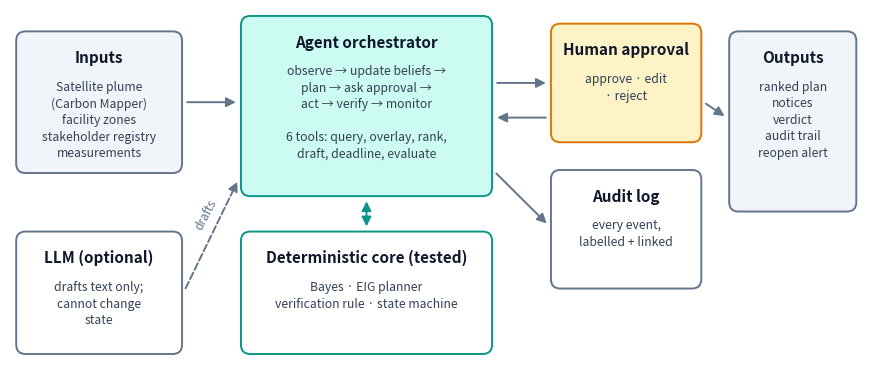
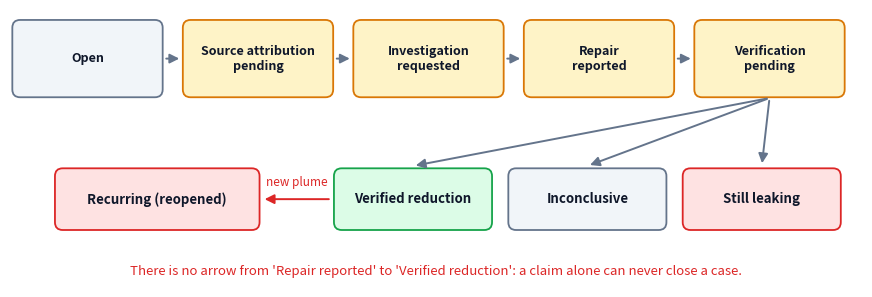

The script that saved these images, in order:
"""Draws the two report-only diagrams (architecture, case lifecycle). Run:
uv run --with matplotlib python make_diagrams.py   (from this folder)"""
import matplotlib.pyplot as plt
from matplotlib.patches import FancyBboxPatch, FancyArrowPatch

TEAL, TEAL_L, SLATE, SLATE_L, INK = "#0d9488", "#ccfbf1", "#64748b", "#f1f5f9", "#0f172a"
RED, RED_L, GREEN_L, AMBER_L = "#dc2626", "#fee2e2", "#dcfce7", "#fef3c7"


def box(ax, x, y, w, h, title, body="", fc=SLATE_L, ec=SLATE, tc=INK, fs=11):
    ax.add_patch(FancyBboxPatch((x, y), w, h, boxstyle="round,pad=0.02,rounding_size=0.12", fc=fc, ec=ec, lw=1.4))
    ax.text(x + w / 2, y + h - 0.22, title, ha="center", va="top", fontsize=fs, fontweight="bold", color=tc)
    if body:
        ax.text(x + w / 2, y + h - 0.62, body, ha="center", va="top", fontsize=fs - 2.2, color="#334155", linespacing=1.35)


def arrow(ax, a, b, color=SLATE, style="-|>", ls="-"):
    ax.add_patch(FancyArrowPatch(a, b, arrowstyle=style, mutation_scale=14, color=color, lw=1.4, linestyle=ls))


# ---------------- architecture ----------------
fig, ax = plt.subplots(figsize=(11, 4.6))
ax.set_xlim(0, 11); ax.set_ylim(0, 4.6); ax.axis("off")
box(ax, 0.1, 2.5, 2.1, 1.8, "Inputs", "Satellite plume\n(Carbon Mapper)\nfacility zones\nstakeholder registry\nmeasurements")
box(ax, 3.0, 2.2, 3.2, 2.3, "Agent orchestrator", "observe → update beliefs →\nplan → ask approval →\nact → verify → monitor\n\n6 tools: query, overlay, rank,\ndraft, deadline, evaluate", fc=TEAL_L, ec=TEAL)
box(ax, 3.0, 0.15, 3.2, 1.55, "Deterministic core (tested)", "Bayes · EIG planner\nverification rule · state machine", fc="white", ec=TEAL)
box(ax, 7.0, 2.9, 1.9, 1.5, "Human approval", "approve · edit\n· reject", fc=AMBER_L, ec="#d97706")
box(ax, 7.0, 1.0, 1.9, 1.5, "Audit log", "every event,\nlabelled + linked", fc="white", ec=SLATE)
box(ax, 9.3, 2.0, 1.6, 2.3, "Outputs", "ranked plan\nnotices\nverdict\naudit trail\nreopen alert")
box(ax, 0.1, 0.15, 2.1, 1.55, "LLM (optional)", "drafts text only;\ncannot change\nstate", fc="white", ec=SLATE)
arrow(ax, (2.25, 3.4), (2.95, 3.4))
arrow(ax, (4.6, 2.15), (4.6, 1.75), color=TEAL, style="<|-|>")
arrow(ax, (6.25, 3.65), (6.95, 3.65)); arrow(ax, (6.95, 3.2), (6.25, 3.2))
arrow(ax, (6.25, 2.5), (6.95, 1.8))
arrow(ax, (8.95, 3.4), (9.25, 3.2))
arrow(ax, (2.25, 0.95), (2.95, 2.4), ls="--")
ax.text(2.35, 1.75, "drafts", fontsize=8.5, color=SLATE, rotation=62)
fig.savefig("architecture.png", dpi=200, bbox_inches="tight", facecolor="white")

# ---------------- lifecycle ----------------
fig, ax = plt.subplots(figsize=(11, 3.6))
ax.set_xlim(0, 11); ax.set_ylim(-0.45, 3.1); ax.axis("off")
steps = [("Open", SLATE_L, SLATE), ("Source attribution\npending", AMBER_L, "#d97706"), ("Investigation\nrequested", AMBER_L, "#d97706"),
         ("Repair\nreported", AMBER_L, "#d97706"), ("Verification\npending", AMBER_L, "#d97706")]
for i, (t, fc, ec) in enumerate(steps):
    x = 0.05 + i * 2.2
    ax.add_patch(FancyBboxPatch((x, 2.0), 1.9, 0.95, boxstyle="round,pad=0.02,rounding_size=0.1", fc=fc, ec=ec, lw=1.3))
    ax.text(x + 0.95, 2.475, t, ha="center", va="center", fontsize=9, fontweight="bold", color=INK)
    if i < len(steps) - 1:
        arrow(ax, (x + 1.93, 2.475), (x + 2.17, 2.475))
outs = [("Verified reduction", GREEN_L, "#16a34a"), ("Inconclusive", SLATE_L, SLATE), ("Still leaking", RED_L, RED)]
for j, (t, fc, ec) in enumerate(outs):
    x = 4.2 + j * 2.25
    ax.add_patch(FancyBboxPatch((x, 0.3), 2.0, 0.75, boxstyle="round,pad=0.02,rounding_size=0.1", fc=fc, ec=ec, lw=1.3))
    ax.text(x + 1.0, 0.675, t, ha="center", va="center", fontsize=9.5, fontweight="bold", color=INK)
    arrow(ax, (9.8, 1.97), (x + 1.0, 1.1))
ax.add_patch(FancyBboxPatch((0.6, 0.3), 2.6, 0.75, boxstyle="round,pad=0.02,rounding_size=0.1", fc=RED_L, ec=RED, lw=1.3))
ax.text(1.9, 0.675, "Recurring (reopened)", ha="center", va="center", fontsize=9.5, fontweight="bold", color=INK)
arrow(ax, (4.15, 0.675), (3.25, 0.675), color=RED)
ax.text(3.7, 0.85, "new plume", ha="center", fontsize=8.5, color=RED)
ax.text(5.5, -0.3, "There is no arrow from 'Repair reported' to 'Verified reduction': a claim alone can never close a case.",
        ha="center", fontsize=9.5, color=RED, style="italic")
fig.savefig("lifecycle.png", dpi=200, bbox_inches="tight", facecolor="white")
print("ok")
